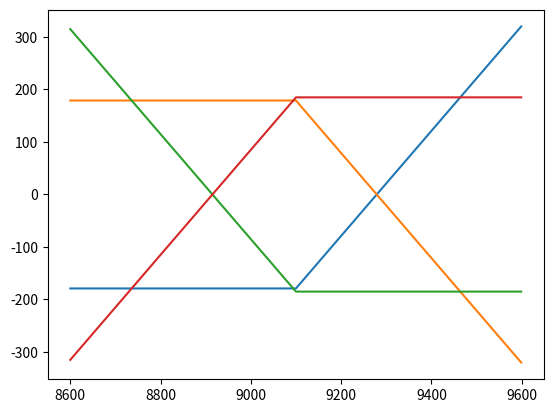

This chart was generated by the following Python code:

# coding: utf-8

# In[8]:

import numpy as np
k=9100
premium_call=179
premium_put=185

interval=500
st=np.arange(k-interval,k+interval)
#st


# In[9]:

payoff_longcall=np.maximum(st-k,0)-premium_call
payoff_shortcall=-payoff_longcall


# In[10]:

import matplotlib.pyplot as plt
plt.plot(st,payoff_longcall)
plt.plot(st,payoff_shortcall)
plt.show()


# In[14]:

import numpy as np
k=9100
premium_call=179
premium_put=185

interval=500
st=np.arange(k-interval,k+interval)
#st


# In[15]:

payoff_longput=np.maximum(k-st,0)-premium_put
payoff_shortput= -payoff_longput


# In[16]:

import matplotlib.pyplot as plt
plt.plot(st,payoff_longput)
plt.plot(st,payoff_shortput)
plt.show()


# In[ ]:



